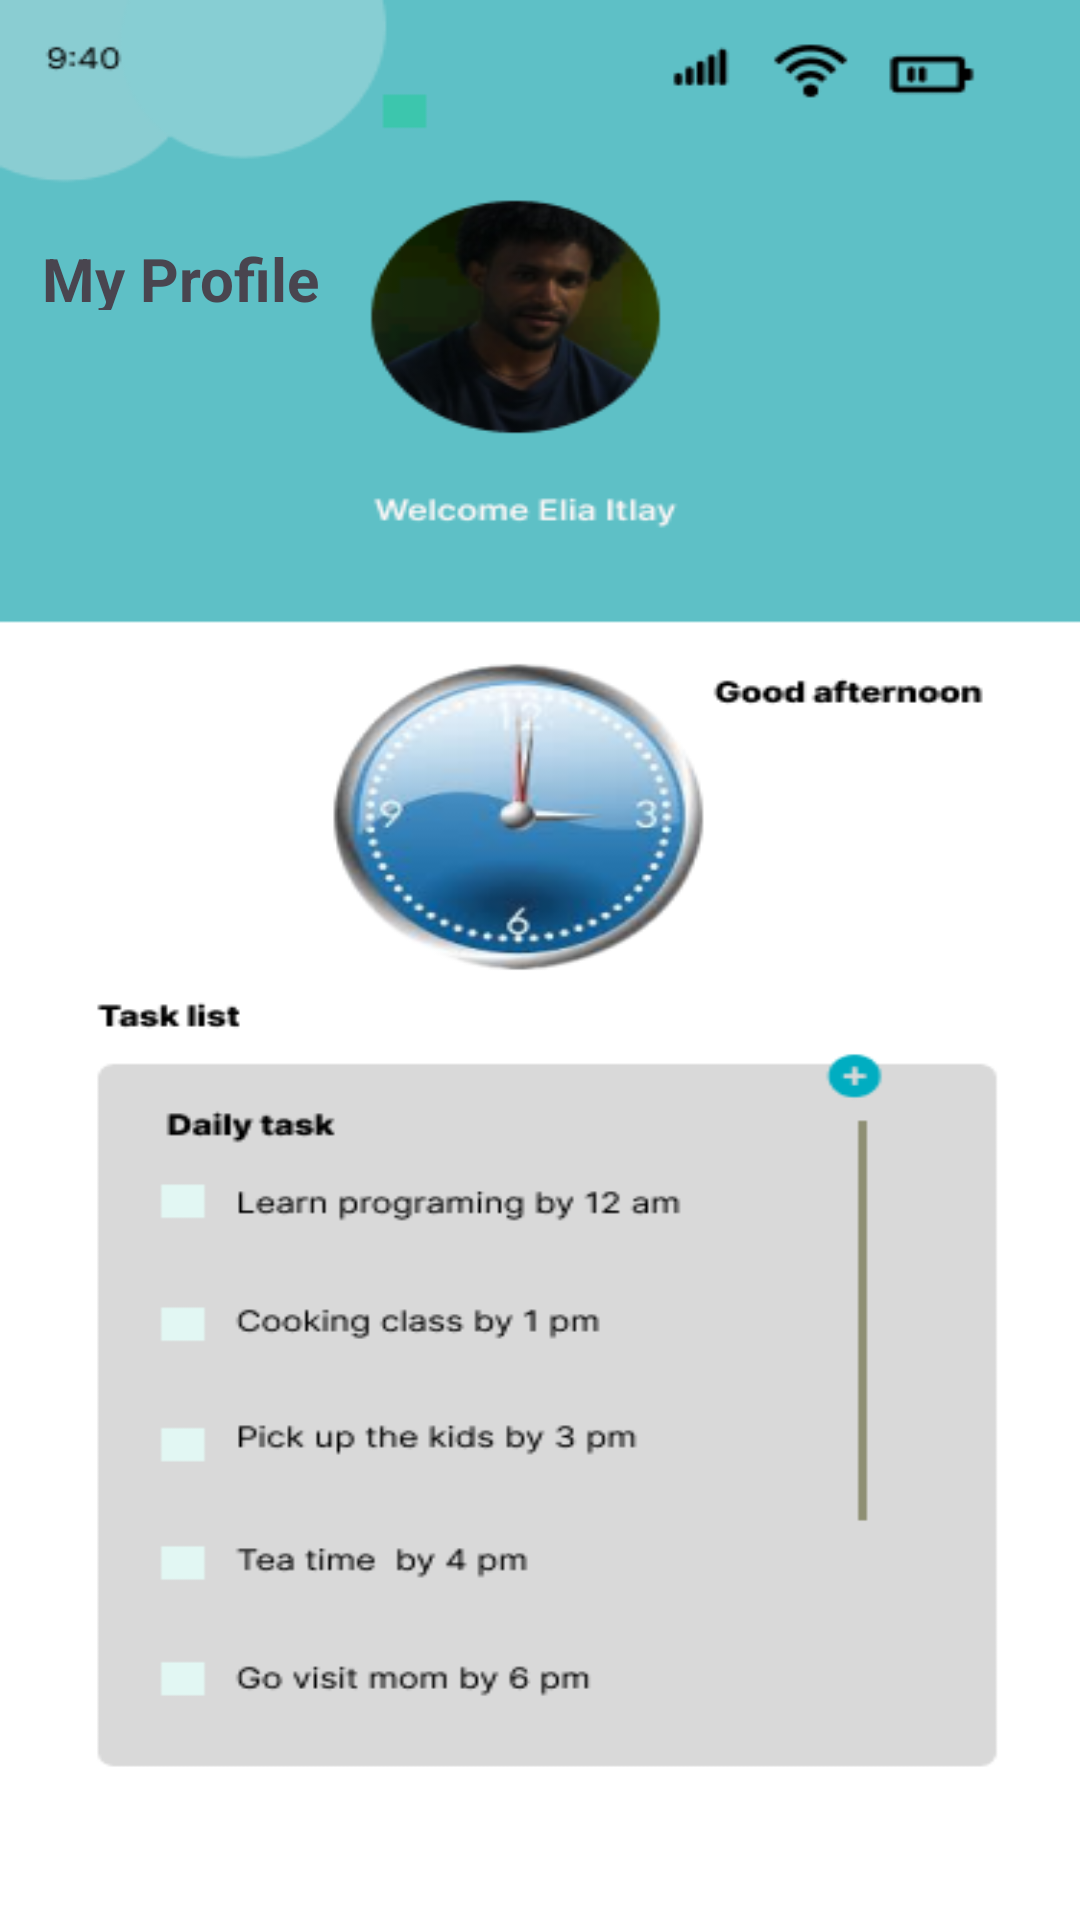

The Android layout XML behind this screen, and the referenced resources:
<!-- AndroidManifest.xml: application theme Theme.Tugas3_20411019 -->
<!-- res/layout/activity_profile.xml -->
<?xml version="1.0" encoding="utf-8"?>
<androidx.constraintlayout.widget.ConstraintLayout xmlns:android="http://schemas.android.com/apk/res/android"
    xmlns:app="http://schemas.android.com/apk/res-auto"
    xmlns:tools="http://schemas.android.com/tools"
    android:layout_width="match_parent"
    android:layout_height="match_parent"
    android:orientation="vertical"
    android:src="@drawable/elia"
    android:background="@drawable/elia"
    tools:context=".DetailActivity">

    <TextView
        android:id="@+id/textProfile"
        android:layout_width="102dp"
        android:layout_height="24dp"
        android:text="My Profile"
        android:textSize="20dp"
        android:textStyle="bold"
        app:layout_constraintBottom_toBottomOf="parent"
        app:layout_constraintEnd_toEndOf="parent"
        app:layout_constraintHorizontal_bias="0.054"
        app:layout_constraintStart_toStartOf="parent"
        app:layout_constraintTop_toTopOf="parent"
        app:layout_constraintVertical_bias="0.129" />

</androidx.constraintlayout.widget.ConstraintLayout>
<!-- resources referenced by this layout -->
<resources>
  <!-- drawable elia: png bitmap (drawable, 59358 bytes) -->
  <style name="Theme.Tugas3_20411019" parent="Theme.MaterialComponents.DayNight.DarkActionBar">
          
          <item name="colorPrimary">@color/purple_500</item>
          <item name="colorPrimaryVariant">@color/purple_700</item>
          <item name="colorOnPrimary">@color/white</item>
          
          <item name="colorSecondary">@color/teal_200</item>
          <item name="colorSecondaryVariant">@color/teal_700</item>
          <item name="colorOnSecondary">@color/black</item>
          
          <item name="android:statusBarColor" tools:targetApi="21">?attr/colorPrimaryVariant</item>
          
      </style>
  <color name="purple_500">#FF6200EE</color>
  <color name="purple_700">#FF3700B3</color>
  <color name="white">@color/teal_200</color>
  <color name="teal_200">@color/material_dynamic_neutral0</color>
  <color name="teal_700">@color/teal_200</color>
  <color name="black">#CB29E6</color>
</resources>
